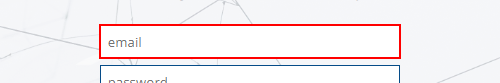
Task: TicketProPerformer
Workflow: TicketPro_Login

Step 1: type [in_User] into the text box

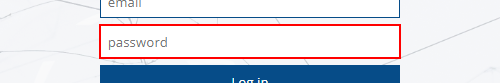
Step 2: type a value into the text box

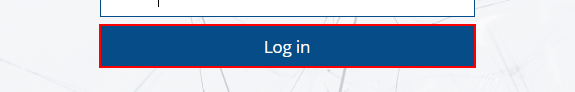
Step 3: click on the button
